The GitHub repository diegoandresantana/tree-canopies-experiment contains a labelled image folder ".keras_dataset" with 2 categories: arvore, fundo. Examples follow, each with its label.

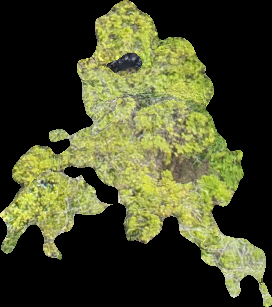
Label: arvore

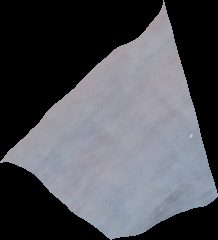
Label: fundo

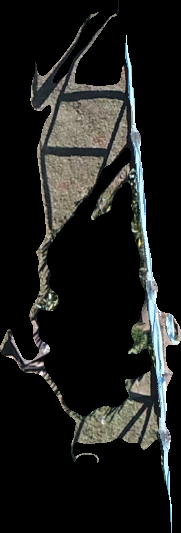
Label: fundo

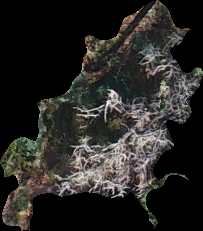
Label: arvore

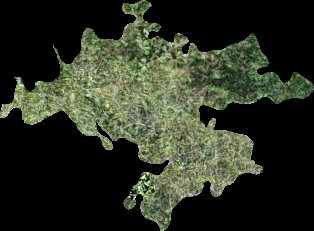
Label: arvore

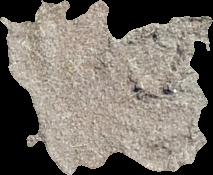
Label: fundo
